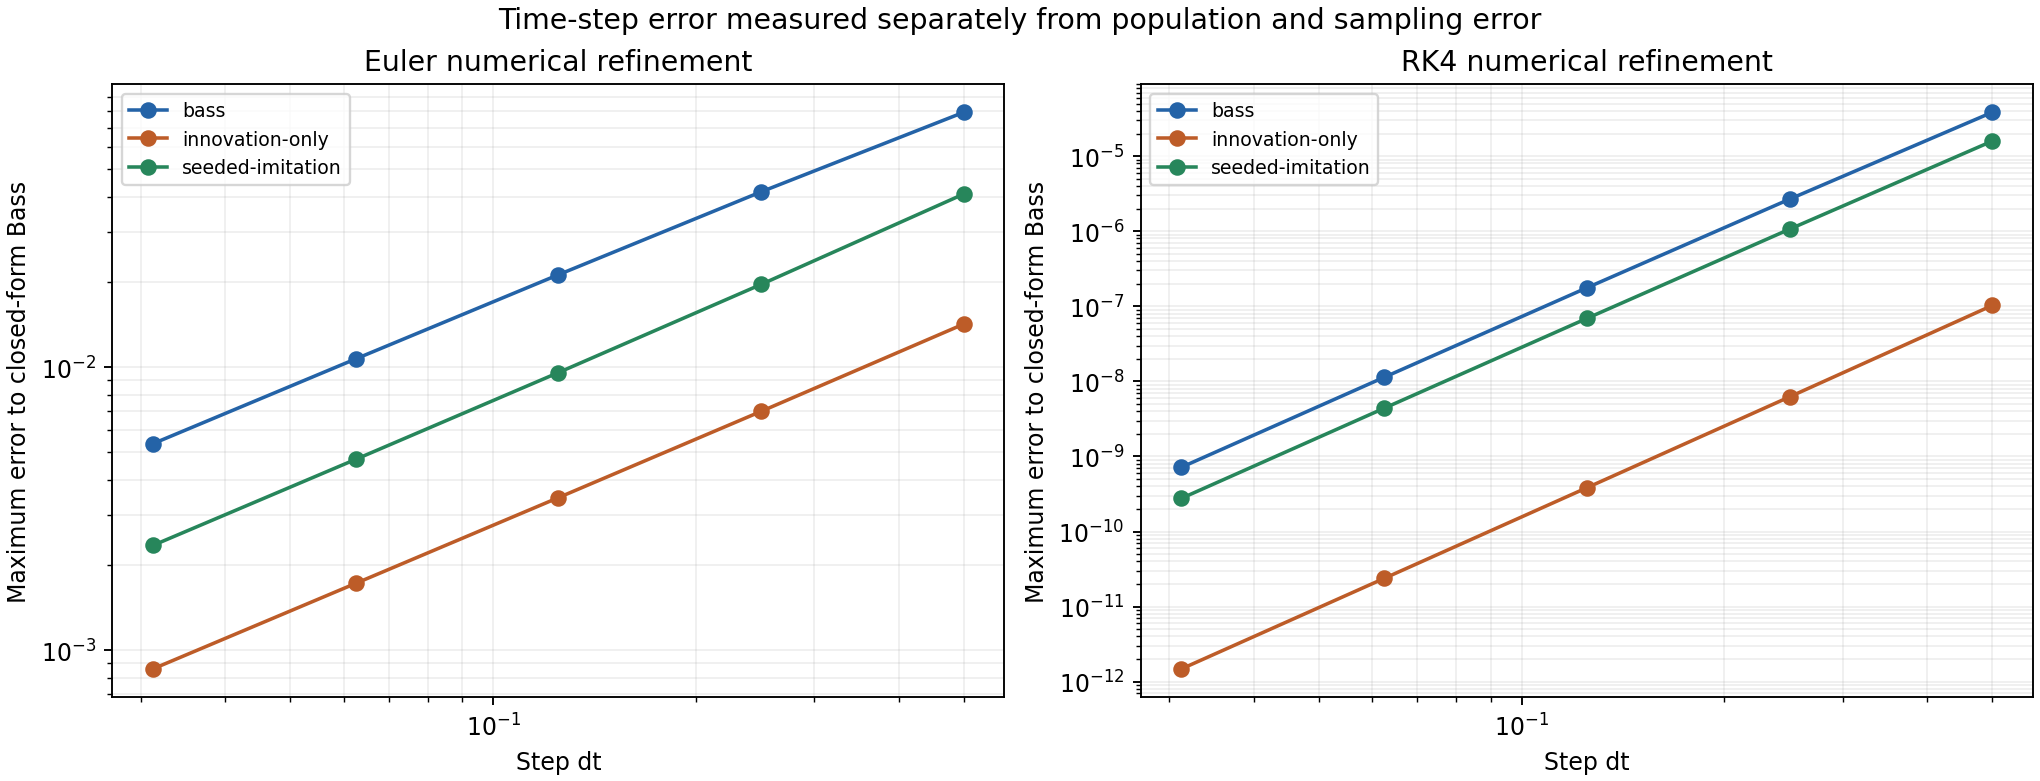

The table this chart was drawn from, first rows:
case, dt, euler_max_error, rk4_max_error
bass, 0.5, 0.07944, 3.840855305820012e-05
bass, 0.25, 0.04159, 2.6728438995426984e-06
bass, 0.125, 0.02119, 1.7636709870316736e-07
bass, 0.0625, 0.01069, 1.1327398630189833e-08
bass, 0.03125, 0.005364, 7.176929051055936e-10
innovation-only, 0.5, 0.0142, 1.0270908801235379e-07
innovation-only, 0.25, 0.006977, 6.221556603236422e-09
innovation-only, 0.125, 0.003459, 3.828146688533707e-10
innovation-only, 0.0625, 0.001722, 2.3740009957862185e-11
innovation-only, 0.03125, 0.0008594, 1.478261957288396e-12
seeded-imitation, 0.5, 0.04087, 1.588191855672605e-05
seeded-imitation, 0.25, 0.01959, 1.0649495703063394e-06
seeded-imitation, 0.125, 0.009564, 6.894444437577363e-08
seeded-imitation, 0.0625, 0.004722, 4.385534047024464e-09
seeded-imitation, 0.03125, 0.002346, 2.765176976282646e-10
